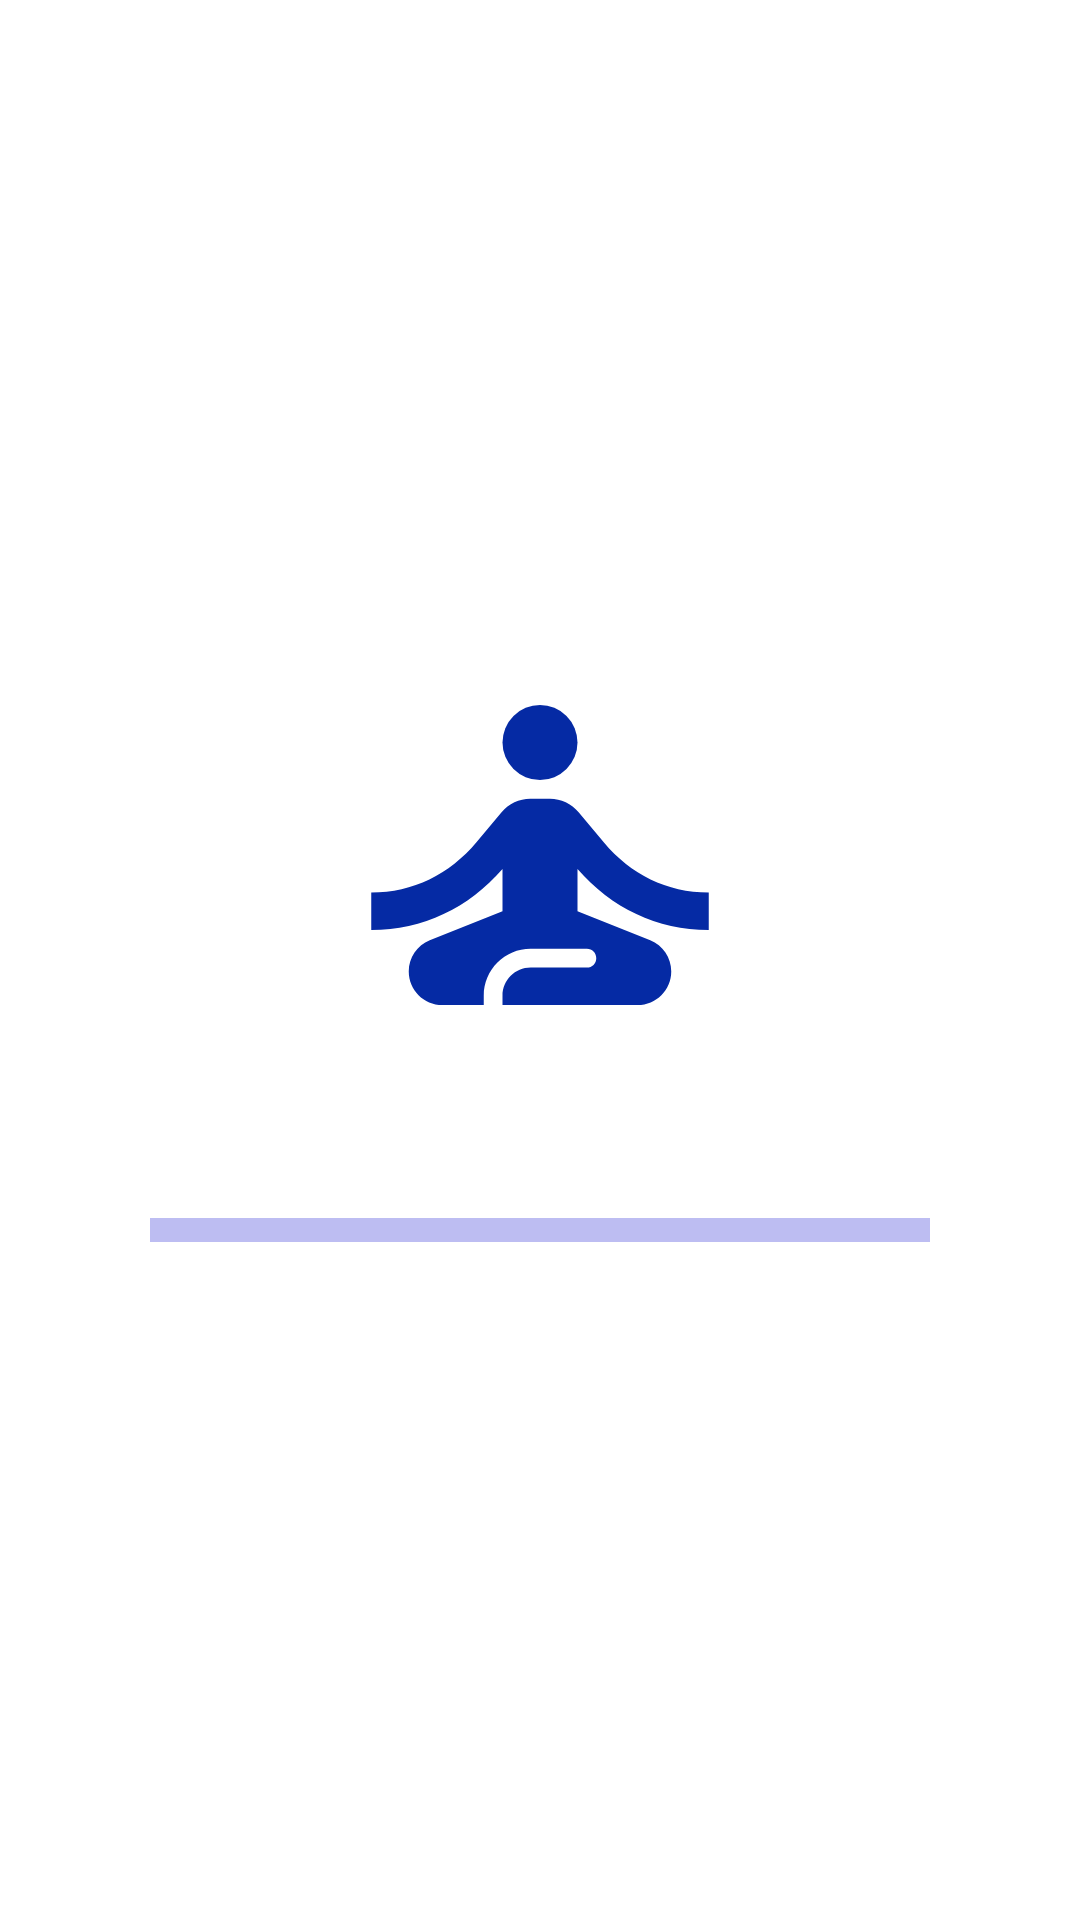

Here is an Android app screen rendered from its layout file. Give the layout XML and the strings, colors and styles it references.
<!-- AndroidManifest.xml: application theme Theme.VYNYLChallenge -->
<!-- res/layout/activity_splash_screen.xml -->
<?xml version="1.0" encoding="utf-8"?>
<layout xmlns:android="http://schemas.android.com/apk/res/android"
    xmlns:app="http://schemas.android.com/apk/res-auto"
    xmlns:tools="http://schemas.android.com/tools">

    <data>

    </data>

    <LinearLayout
        android:layout_width="match_parent"
        android:layout_height="match_parent"
        tools:context=".view.SplashScreenActivity"
        android:orientation="vertical"
        android:gravity="center">

        <ImageView
            android:id="@+id/splashImage"
            android:layout_width="150sp"
            android:layout_height="150sp"
            android:src="@drawable/splash_icon"
            />

        <ProgressBar
            style="@style/Widget.AppCompat.ProgressBar.Horizontal"
            android:layout_width="match_parent"
            android:layout_height="40dp"
            android:layout_marginHorizontal="50sp"
            android:layout_marginTop="30sp"
            android:indeterminate="true"
            android:indeterminateTint="#0000CC">

        </ProgressBar>

    </LinearLayout>
</layout>
<!-- resources referenced by this layout -->
<resources>
  <!-- drawable splash_icon (drawable) -->
  <vector android:height="24dp" android:tint="#052AA4"
      android:viewportHeight="24" android:viewportWidth="24"
      android:width="24dp" xmlns:android="http://schemas.android.com/apk/res/android">
      <path android:fillColor="@android:color/white" android:pathData="M12,6m-2,0a2,2 0,1 1,4 0a2,2 0,1 1,-4 0"/>
      <path android:fillColor="@android:color/white" android:pathData="M21,16v-2c-2.24,0 -4.16,-0.96 -5.6,-2.68l-1.34,-1.6C13.68,9.26 13.12,9 12.53,9h-1.05c-0.59,0 -1.15,0.26 -1.53,0.72l-1.34,1.6C7.16,13.04 5.24,14 3,14v2c2.77,0 5.19,-1.17 7,-3.25V15l-3.88,1.55C5.45,16.82 5,17.48 5,18.21C5,19.2 5.8,20 6.79,20H9v-0.5c0,-1.38 1.12,-2.5 2.5,-2.5h3c0.28,0 0.5,0.22 0.5,0.5S14.78,18 14.5,18h-3c-0.83,0 -1.5,0.67 -1.5,1.5V20h7.21C18.2,20 19,19.2 19,18.21c0,-0.73 -0.45,-1.39 -1.12,-1.66L14,15v-2.25C15.81,14.83 18.23,16 21,16z"/>
  </vector>
  <style name="Theme.VYNYLChallenge" parent="Theme.MaterialComponents.DayNight.NoActionBar">
          
          <item name="colorPrimary">@color/blue3</item>
          <item name="colorPrimaryVariant">@color/purple_700</item>
          <item name="colorOnPrimary">@color/white</item>
          
          <item name="colorSecondary">@color/teal_200</item>
          <item name="colorSecondaryVariant">@color/teal_700</item>
          <item name="colorOnSecondary">@color/black</item>
          
          <item name="android:statusBarColor" tools:targetApi="l">?attr/colorPrimaryVariant</item>
          
      </style>
  <color name="blue3">#000099</color>
  <color name="purple_700">#FF3700B3</color>
  <color name="white">#FFFFFFFF</color>
  <color name="teal_200">#FF03DAC5</color>
  <color name="teal_700">#FF018786</color>
  <color name="black">#FF000000</color>
</resources>
